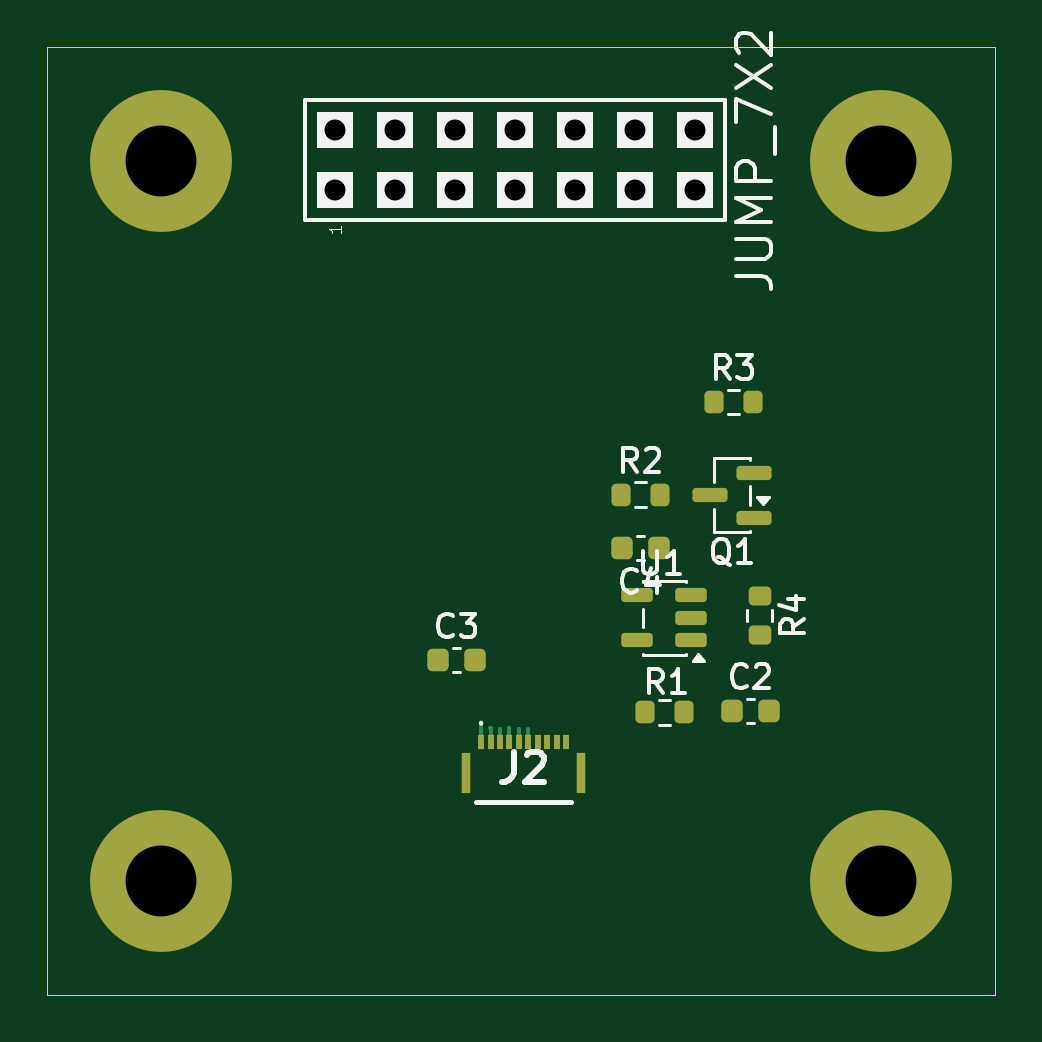
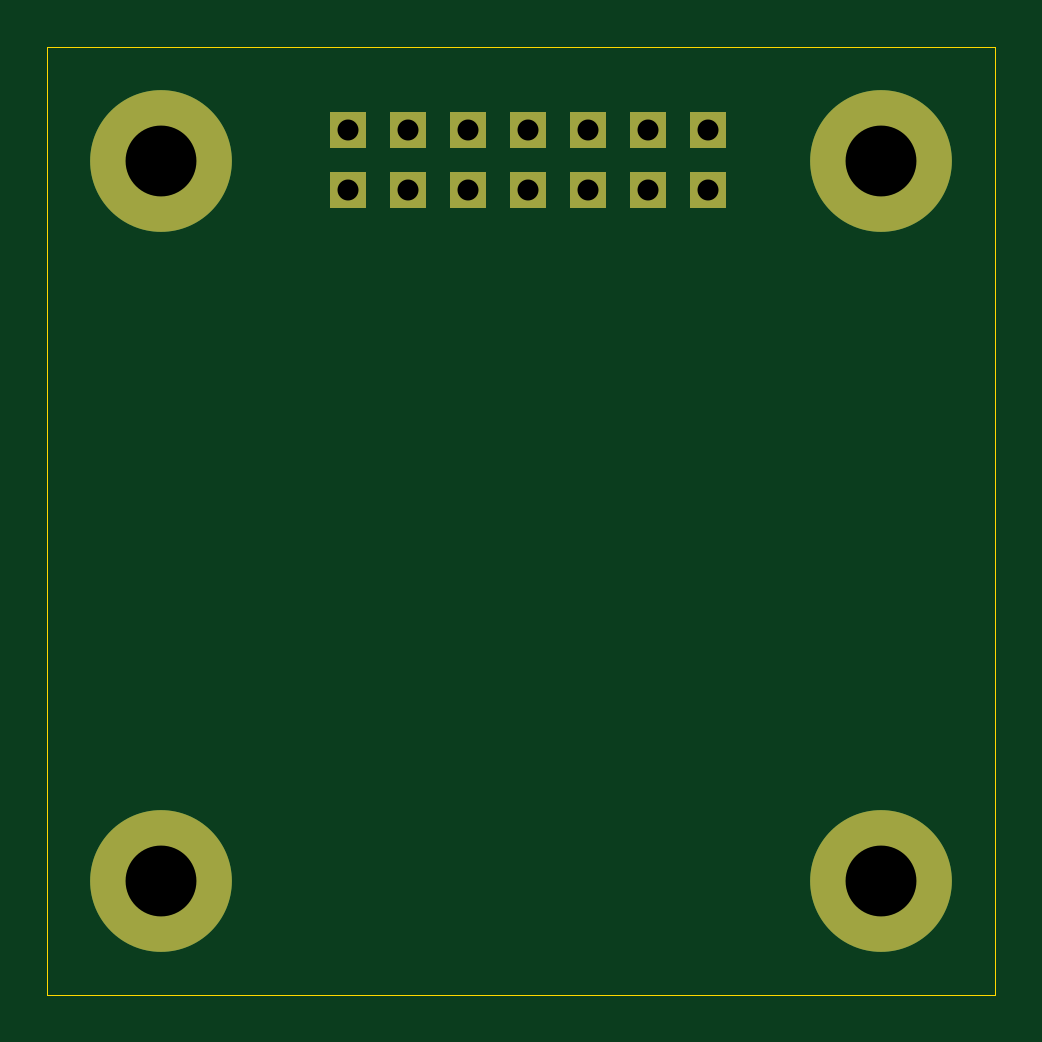
Circuit board: 11 layer files. Board 40.1 x 40.1 mm.
- bottom_copper: GLCD01A-B_Cu.gbr (1472 bytes)
- bottom_mask: GLCD01A-B_Mask.gbr (982 bytes)
- paste: GLCD01A-B_Paste.gbr (453 bytes)
- bottom_silk: GLCD01A-B_Silkscreen.gbr (454 bytes)
- outline: GLCD01A-Edge_Cuts.gbr (1192 bytes)
- top_copper: GLCD01A-F_Cu.gbr (5903 bytes)
- top_mask: GLCD01A-F_Mask.gbr (3212 bytes)
- paste: GLCD01A-F_Paste.gbr (2673 bytes)
- top_silk: GLCD01A-F_Silkscreen.gbr (14557 bytes)
- drill: GLCD01A-NPTH_drill.drl (291 bytes)
- drill: GLCD01A-PTH_drill.drl (621 bytes)

=== bottom_copper: GLCD01A-B_Cu.gbr ===
%TF.GenerationSoftware,KiCad,Pcbnew,9.0.7+1*%
%TF.CreationDate,2026-03-18T21:06:17+00:00*%
%TF.ProjectId,GLCD01,474c4344-3031-42e6-9b69-6361645f7063,rev?*%
%TF.SameCoordinates,Original*%
%TF.FileFunction,Copper,L2,Bot*%
%TF.FilePolarity,Positive*%
%FSLAX46Y46*%
G04 Gerber Fmt 4.6, Leading zero omitted, Abs format (unit mm)*
G04 Created by KiCad (PCBNEW 9.0.7+1) date 2026-03-18 21:06:17*
%MOMM*%
%LPD*%
G01*
G04 APERTURE LIST*
%TA.AperFunction,ComponentPad*%
%ADD10C,6.000000*%
%TD*%
%TA.AperFunction,ComponentPad*%
%ADD11R,1.524000X1.524000*%
%TD*%
G04 APERTURE END LIST*
D10*
%TO.P,M2,1*%
%TO.N,GND*%
X0Y30480000D03*
%TD*%
%TO.P,M4,1*%
%TO.N,GND*%
X30480000Y0D03*
%TD*%
%TO.P,M3,1*%
%TO.N,GND*%
X0Y0D03*
%TD*%
%TO.P,M1,1*%
%TO.N,GND*%
X30480000Y30480000D03*
%TD*%
D11*
%TO.P,J1,1,2*%
%TO.N,+3.3V*%
X7360000Y29230000D03*
%TO.P,J1,2,2*%
X7360000Y31770000D03*
%TO.P,J1,3,4*%
%TO.N,Net-(J1-4-Pad3)*%
X9900000Y29230000D03*
%TO.P,J1,4,4*%
X9900000Y31770000D03*
%TO.P,J1,5,6*%
%TO.N,Net-(J1-6-Pad5)*%
X12440000Y29230000D03*
%TO.P,J1,6,6*%
X12440000Y31770000D03*
%TO.P,J1,7,8*%
%TO.N,Net-(J1-8-Pad7)*%
X14980000Y29230000D03*
%TO.P,J1,8,8*%
X14980000Y31770000D03*
%TO.P,J1,9,10*%
%TO.N,Net-(J1-10-Pad9)*%
X17520000Y29230000D03*
%TO.P,J1,10,10*%
X17520000Y31770000D03*
%TO.P,J1,11,12*%
%TO.N,Net-(J1-12-Pad11)*%
X20060000Y29230000D03*
%TO.P,J1,12,12*%
X20060000Y31770000D03*
%TO.P,J1,13,14*%
%TO.N,GND*%
X22600000Y29230000D03*
%TO.P,J1,14,14*%
X22600000Y31770000D03*
%TD*%
M02*

=== bottom_mask: GLCD01A-B_Mask.gbr ===
%TF.GenerationSoftware,KiCad,Pcbnew,9.0.7+1*%
%TF.CreationDate,2026-03-18T21:06:17+00:00*%
%TF.ProjectId,GLCD01,474c4344-3031-42e6-9b69-6361645f7063,rev?*%
%TF.SameCoordinates,Original*%
%TF.FileFunction,Soldermask,Bot*%
%TF.FilePolarity,Negative*%
%FSLAX46Y46*%
G04 Gerber Fmt 4.6, Leading zero omitted, Abs format (unit mm)*
G04 Created by KiCad (PCBNEW 9.0.7+1) date 2026-03-18 21:06:17*
%MOMM*%
%LPD*%
G01*
G04 APERTURE LIST*
%ADD10C,6.000000*%
%ADD11R,1.524000X1.524000*%
G04 APERTURE END LIST*
D10*
%TO.C,M2*%
X0Y30480000D03*
%TD*%
%TO.C,M4*%
X30480000Y0D03*
%TD*%
%TO.C,M3*%
X0Y0D03*
%TD*%
%TO.C,M1*%
X30480000Y30480000D03*
%TD*%
D11*
%TO.C,J1*%
X7360000Y29230000D03*
X7360000Y31770000D03*
X9900000Y29230000D03*
X9900000Y31770000D03*
X12440000Y29230000D03*
X12440000Y31770000D03*
X14980000Y29230000D03*
X14980000Y31770000D03*
X17520000Y29230000D03*
X17520000Y31770000D03*
X20060000Y29230000D03*
X20060000Y31770000D03*
X22600000Y29230000D03*
X22600000Y31770000D03*
%TD*%
M02*

=== paste: GLCD01A-B_Paste.gbr ===
%TF.GenerationSoftware,KiCad,Pcbnew,9.0.7+1*%
%TF.CreationDate,2026-03-18T21:06:17+00:00*%
%TF.ProjectId,GLCD01,474c4344-3031-42e6-9b69-6361645f7063,rev?*%
%TF.SameCoordinates,Original*%
%TF.FileFunction,Paste,Bot*%
%TF.FilePolarity,Positive*%
%FSLAX46Y46*%
G04 Gerber Fmt 4.6, Leading zero omitted, Abs format (unit mm)*
G04 Created by KiCad (PCBNEW 9.0.7+1) date 2026-03-18 21:06:17*
%MOMM*%
%LPD*%
G01*
G04 APERTURE LIST*
G04 APERTURE END LIST*
M02*

=== bottom_silk: GLCD01A-B_Silkscreen.gbr ===
%TF.GenerationSoftware,KiCad,Pcbnew,9.0.7+1*%
%TF.CreationDate,2026-03-18T21:06:17+00:00*%
%TF.ProjectId,GLCD01,474c4344-3031-42e6-9b69-6361645f7063,rev?*%
%TF.SameCoordinates,Original*%
%TF.FileFunction,Legend,Bot*%
%TF.FilePolarity,Positive*%
%FSLAX46Y46*%
G04 Gerber Fmt 4.6, Leading zero omitted, Abs format (unit mm)*
G04 Created by KiCad (PCBNEW 9.0.7+1) date 2026-03-18 21:06:17*
%MOMM*%
%LPD*%
G01*
G04 APERTURE LIST*
G04 APERTURE END LIST*
M02*

=== outline: GLCD01A-Edge_Cuts.gbr ===
%TF.GenerationSoftware,KiCad,Pcbnew,9.0.7+1*%
%TF.CreationDate,2026-03-18T21:06:17+00:00*%
%TF.ProjectId,GLCD01,474c4344-3031-42e6-9b69-6361645f7063,rev?*%
%TF.SameCoordinates,Original*%
%TF.FileFunction,Profile,NP*%
%FSLAX46Y46*%
G04 Gerber Fmt 4.6, Leading zero omitted, Abs format (unit mm)*
G04 Created by KiCad (PCBNEW 9.0.7+1) date 2026-03-18 21:06:17*
%MOMM*%
%LPD*%
G01*
G04 APERTURE LIST*
%TA.AperFunction,Profile*%
%ADD10C,0.012700*%
%TD*%
G04 APERTURE END LIST*
D10*
X35306000Y-4826000D02*
X35306000Y35306000D01*
X-4826000Y35306000D02*
X-4826000Y-4826000D01*
X-4826000Y-4826000D02*
X35306000Y-4826000D01*
X35306000Y35306000D02*
X-4826000Y35306000D01*
X1666666Y0D02*
G75*
G02*
X-1666666Y0I-1666666J0D01*
G01*
X-1666666Y0D02*
G75*
G02*
X1666666Y0I1666666J0D01*
G01*
X-2500000Y0D02*
X2500000Y0D01*
X0Y2500000D02*
X0Y-2500000D01*
X1666666Y0D02*
G75*
G02*
X-1666666Y0I-1666666J0D01*
G01*
X-1666666Y0D02*
G75*
G02*
X1666666Y0I1666666J0D01*
G01*
X-2500000Y0D02*
X2500000Y0D01*
X0Y2500000D02*
X0Y-2500000D01*
X1666666Y0D02*
G75*
G02*
X-1666666Y0I-1666666J0D01*
G01*
X-1666666Y0D02*
G75*
G02*
X1666666Y0I1666666J0D01*
G01*
X-2500000Y0D02*
X2500000Y0D01*
X0Y2500000D02*
X0Y-2500000D01*
M02*

=== top_copper: GLCD01A-F_Cu.gbr (5903 bytes, source omitted) ===
=== top_mask: GLCD01A-F_Mask.gbr (3212 bytes, source withheld) ===
=== paste: GLCD01A-F_Paste.gbr (2673 bytes, source withheld) ===
=== top_silk: GLCD01A-F_Silkscreen.gbr (14557 bytes, source omitted) ===
=== drill: GLCD01A-NPTH_drill.drl ===
M48
; DRILL file {KiCad 9.0.7+1} date 2026-03-18T21:06:17+0000
; FORMAT={3:3/ absolute / metric / suppress leading zeros}
; #@! TF.CreationDate,2026-03-18T21:06:17+00:00
; #@! TF.GenerationSoftware,Kicad,Pcbnew,9.0.7+1
; #@! TF.FileFunction,NonPlated,1,2,NPTH
FMAT,2
METRIC,TZ
%
G90
G05
M30

=== drill: GLCD01A-PTH_drill.drl ===
M48
; DRILL file {KiCad 9.0.7+1} date 2026-03-18T21:06:17+0000
; FORMAT={3:3/ absolute / metric / suppress leading zeros}
; #@! TF.CreationDate,2026-03-18T21:06:17+00:00
; #@! TF.GenerationSoftware,Kicad,Pcbnew,9.0.7+1
; #@! TF.FileFunction,Plated,1,2,PTH
FMAT,2
METRIC,TZ
; #@! TA.AperFunction,Plated,PTH,ComponentDrill
T1C0.889
; #@! TA.AperFunction,Plated,PTH,ComponentDrill
T2C3.000
%
G90
G05
T1
X7360Y31770
X7360Y29230
X9900Y31770
X9900Y29230
X12440Y31770
X12440Y29230
X14980Y31770
X14980Y29230
X17520Y31770
X17520Y29230
X20060Y31770
X20060Y29230
X22600Y31770
X22600Y29230
T2
X0Y30480
X0Y0
X30480Y30480
X30480Y0
M30
